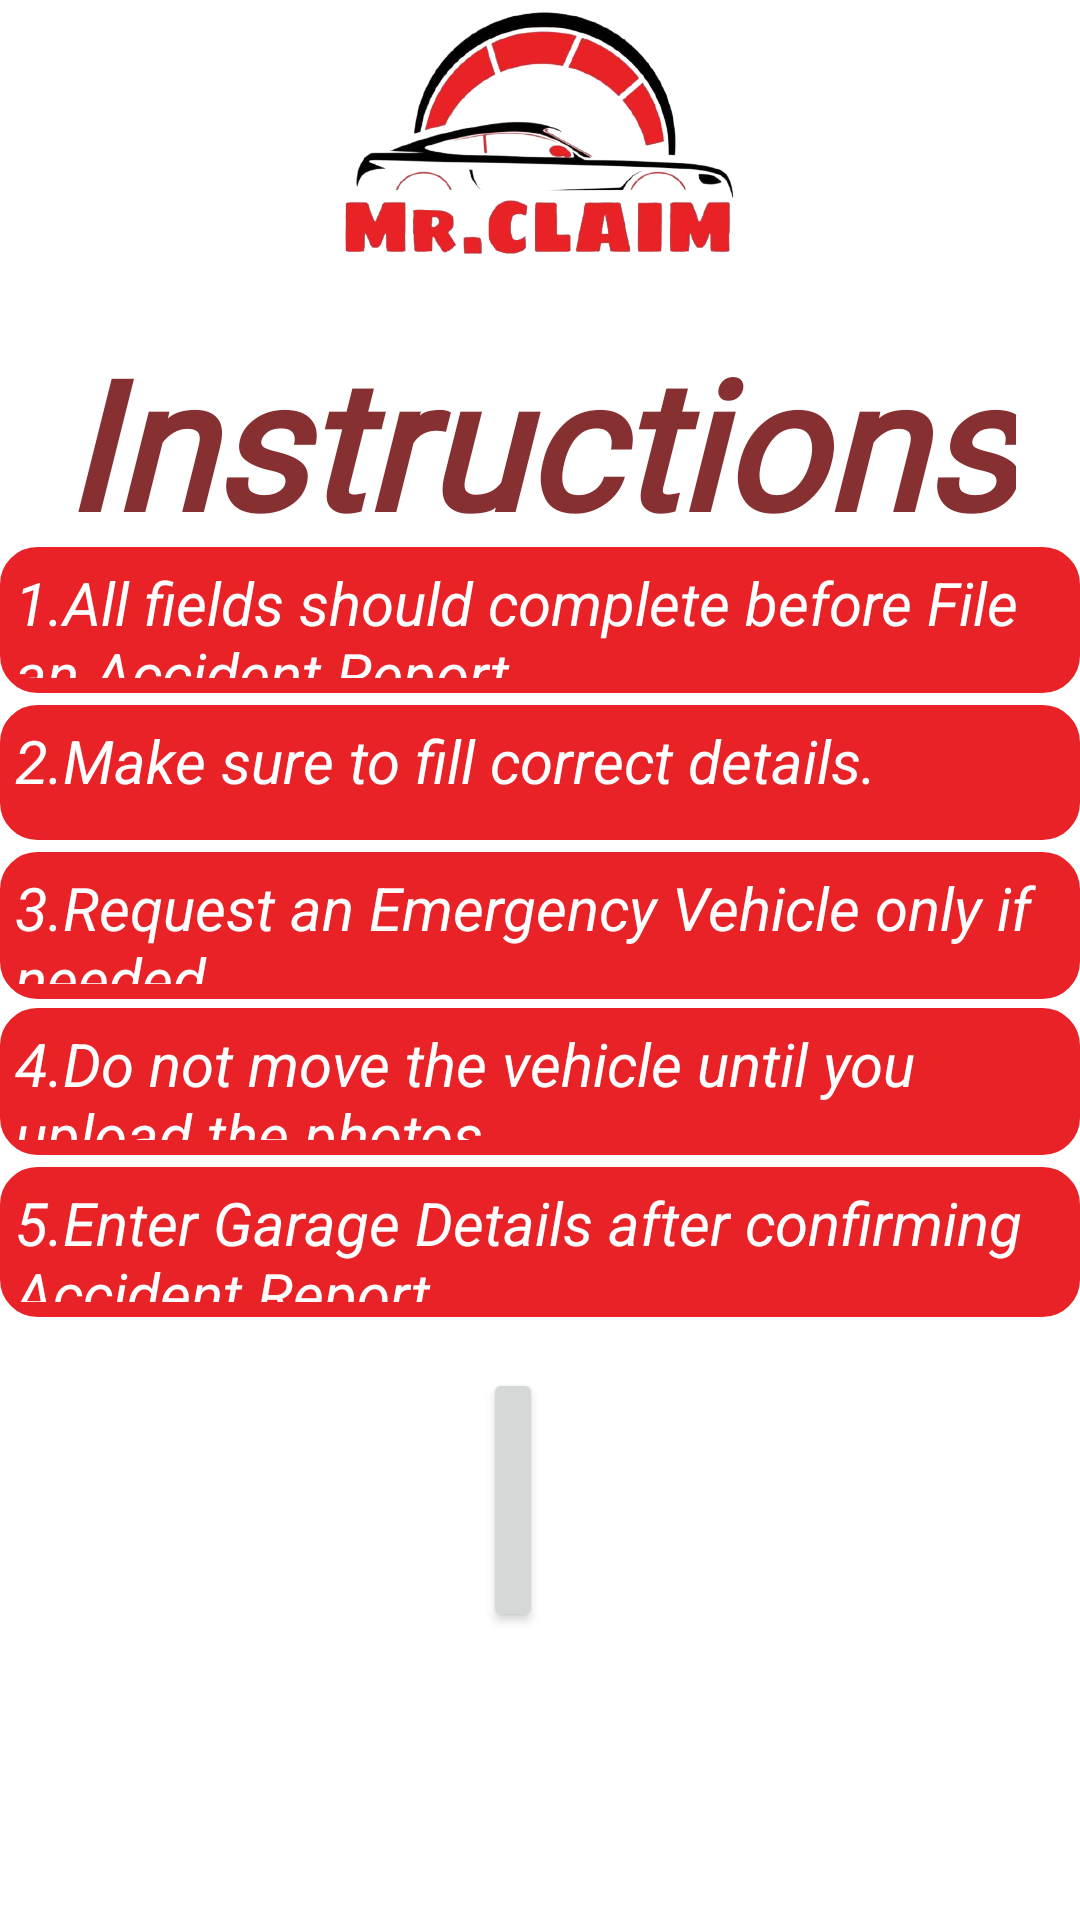

Reconstruct the res/layout file that produces this screen, plus the resources it refers to.
<!-- AndroidManifest.xml: application theme Theme.Mrclaim -->
<!-- res/layout/activity_instruction.xml -->
<?xml version="1.0" encoding="utf-8"?>
<RelativeLayout xmlns:android="http://schemas.android.com/apk/res/android"
    xmlns:app="http://schemas.android.com/apk/res-auto"
    xmlns:tools="http://schemas.android.com/tools"
    android:layout_width="match_parent"
    android:layout_height="match_parent"
    tools:context=".Instruction">

    <ImageView
        android:id="@+id/logo"
        android:layout_width="131dp"

        android:layout_height="87dp"
        android:layout_centerHorizontal="true"
        android:layout_marginLeft="10dp"
        android:src="@drawable/logo" />

    <TextView
            android:id="@+id/aboutus"
            android:layout_width="wrap_content"
            android:layout_height="wrap_content"
            android:layout_below="@+id/logo"
            android:layout_centerHorizontal="true"
            android:layout_marginTop="20dp"

            android:fontFamily="@font/indigo_daisy"
            android:text="Instructions"
            android:textColor="#873032"
            android:textSize="60sp"
            android:textStyle="italic|bold" />


    <TextView
        android:id="@+id/a"
        android:layout_width="match_parent"
        android:layout_height="60dp"
        android:layout_below="@+id/aboutus"
        android:layout_alignParentBottom="true"
        android:layout_marginTop="-5dp"
        android:layout_marginBottom="409dp"
        android:background="@drawable/button_default"
        android:text="1.All fields should complete before File an Accident Report"
        android:textColor="@color/white"
        android:textSize="20dp"
        android:textStyle="italic" />

    <TextView
        android:id="@+id/b"
        android:layout_width="match_parent"
        android:layout_height="60dp"
        android:layout_below="@+id/aboutus"
        android:layout_alignParentBottom="true"
        android:layout_marginTop="48dp"
        android:layout_marginBottom="360dp"
        android:background="@drawable/button_default"
        android:text="2.Make sure to fill correct details."
        android:textColor="@color/white"
        android:textSize="20dp"
        android:textStyle="italic" />

    " />

    <TextView

        android:id="@+id/c"
        android:layout_width="match_parent"
        android:layout_height="60dp"
        android:layout_below="@+id/aboutus"
        android:layout_alignParentBottom="true"
        android:layout_marginTop="97dp"
        android:layout_marginBottom="307dp"
        android:background="@drawable/button_default"
        android:text="3.Request an Emergency Vehicle only if needed."
        android:textColor="@color/white"
        android:textSize="20dp"
        android:textStyle="italic"/>

    <TextView

        android:id="@+id/d"
        android:layout_width="match_parent"
        android:layout_height="60dp"
        android:layout_below="@+id/aboutus"
        android:layout_alignParentBottom="true"
        android:layout_marginTop="149dp"
        android:layout_marginBottom="255dp"
        android:background="@drawable/button_default"
        android:text="4.Do not move the vehicle until you upload the photos."

        android:textColor="@color/white"
        android:textSize="20dp"
        android:textStyle="italic" />

   <TextView
        android:id="@+id/e"
        android:layout_width="match_parent"
        android:layout_height="60dp"
        android:layout_below="@+id/aboutus"
        android:layout_alignParentBottom="true"
        android:layout_marginTop="202dp"
        android:layout_marginBottom="201dp"
        android:background="@drawable/button_default"
        android:text="5.Enter Garage Details after confirming Accident Report."
        android:textColor="@color/white"
        android:textSize="20dp"
        android:textStyle="italic" />

    <Button
        android:id="@+id/skip"
        android:layout_width="wrap_content"
        android:layout_height="wrap_content"
        android:layout_alignParentStart="true"
        android:layout_alignParentLeft="true"
        android:layout_alignParentEnd="true"
        android:layout_alignParentRight="true"
        android:layout_alignParentBottom="true"
        android:layout_centerHorizontal="true"
        android:layout_marginStart="161dp"
        android:layout_marginLeft="161dp"
        android:layout_marginEnd="179dp"
        android:layout_marginRight="179dp"
        android:layout_marginBottom="96dp"
        android:onClick="next"
        android:text="Skip"
        app:layout_constraintBottom_toBottomOf="parent"
        app:layout_constraintEnd_toEndOf="parent"
        app:layout_constraintHorizontal_bias="0.86"
        app:layout_constraintStart_toStartOf="parent"
        app:layout_constraintTop_toTopOf="parent"
        app:layout_constraintVertical_bias="0.818" />

</RelativeLayout>
<!-- resources referenced by this layout -->
<resources>
  <color name="white">#FFFFFFFF</color>
  <!-- drawable button_default (drawable) -->
  <?xml version="1.0" encoding="utf-8"?>
  <shape xmlns:android="http://schemas.android.com/apk/res/android"
      android:shape="rectangle">
  
  
  
      <gradient
          android:startColor="@color/app_red"
          android:centerColor="@color/app_red"
          android:endColor="@color/button_pressed_red"
          android:angle="270"/>
      <padding
          android:bottom="5dp"
          android:left="5dp"
          android:right="5dp"
          android:top="5dp"/>
      <stroke
          android:width="5dp"
          android:color="@color/app_red"/>
      <corners
          android:radius="50dp"/>
  
  
  </shape>
  <!-- drawable logo: png bitmap (drawable, 181617 bytes) -->
  <style name="Theme.Mrclaim" parent="Theme.MaterialComponents.DayNight.NoActionBar">
          
          <item name="colorPrimary">@color/seondprimary</item>
          <item name="colorPrimaryVariant">@color/dark</item>
          <item name="colorOnPrimary">@color/white</item>
          
          <item name="colorSecondary">@color/teal_200</item>
          <item name="colorSecondaryVariant">@color/teal_700</item>
          <item name="colorOnSecondary">@color/black</item>
          
          <item name="android:statusBarColor" tools:targetApi="l">?attr/colorPrimaryVariant</item>
          
      </style>
  <color name="app_red">#E92227</color>
  <color name="seondprimary">#d32f2f</color>
  <color name="dark">#e92227</color>
  <color name="teal_200">#ff6659</color>
  <color name="teal_700">#FF018786</color>
  <color name="black">#FF000000</color>
</resources>
